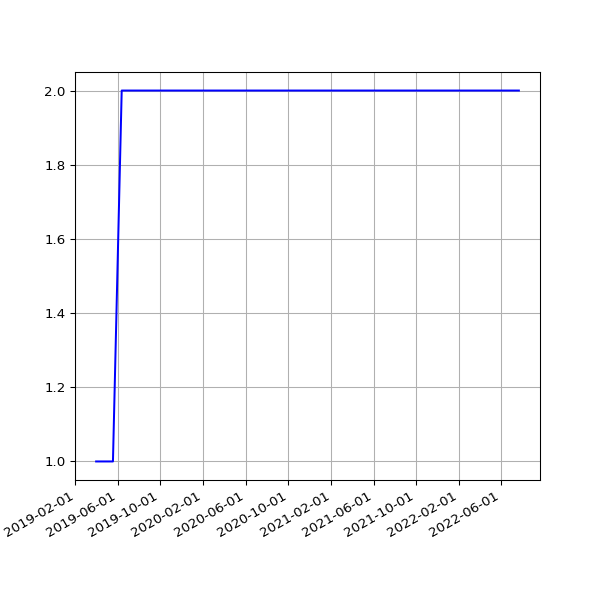

The data file committed next to this chart (first rows):
date, value
2019-04-01 07:40:45 +0100, 1
2019-04-04 06:42:25 +0100, 1
2019-04-07 06:51:48 +0100, 1
2019-04-10 06:56:15 +0100, 1
2019-04-16 11:24:05 +0100, 1
2019-04-19 07:16:50 +0100, 1
2019-04-22 07:00:26 +0100, 1
2019-05-01 07:20:31 +0100, 1
2019-05-04 07:15:27 +0100, 1
2019-05-07 07:29:37 +0100, 1
2019-05-10 07:10:29 +0100, 1
2019-05-13 07:01:24 +0100, 1
2019-05-16 07:14:22 +0100, 1
2019-05-19 06:46:07 +0100, 1
2019-06-13 07:03:22 +0100, 2
2019-06-16 06:39:01 +0100, 2
2019-06-19 06:09:05 +0100, 2
2019-06-22 06:26:55 +0100, 2
2019-06-25 06:11:17 +0100, 2
2019-07-01 06:48:57 +0100, 2
2019-07-04 07:07:36 +0100, 2
2019-07-07 06:57:19 +0100, 2
2019-07-10 06:59:56 +0100, 2
2019-07-13 07:03:15 +0100, 2
2019-07-16 06:54:44 +0100, 2
2019-07-19 07:03:46 +0100, 2
2019-07-22 07:26:34 +0100, 2
2019-07-24 04:42:40 +0000, 2
2019-07-25 07:25:18 +0100, 2
2019-07-25 17:10:16 +0000, 2
2019-07-26 17:25:42 +0000, 2
2019-07-27 16:58:22 +0000, 2
2019-07-28 08:06:14 +0100, 2
2019-07-28 17:01:36 +0000, 2
2019-07-29 17:02:51 +0000, 2
2019-07-31 04:50:55 +0000, 2
2019-07-31 06:33:09 +0100, 2
2019-08-01 04:54:36 +0000, 2
2019-08-01 07:04:31 +0100, 2
2019-08-02 04:57:24 +0000, 2
2019-08-02 06:25:51 +0100, 2
2019-08-03 06:23:45 +0100, 2
2019-08-04 04:50:21 +0000, 2
2019-08-04 07:18:53 +0100, 2
2019-08-05 05:02:23 +0000, 2
2019-08-05 06:13:25 +0100, 2
2019-08-06 04:50:16 +0000, 2
2019-08-06 06:32:26 +0100, 2
2019-08-07 04:48:14 +0000, 2
2019-08-07 06:38:59 +0100, 2
2019-08-08 05:20:19 +0000, 2
2019-08-08 07:16:43 +0100, 2
2019-08-09 05:21:14 +0000, 2
2019-08-09 06:20:39 +0100, 2
2019-08-10 05:21:41 +0000, 2
2019-08-10 06:22:40 +0100, 2
2019-08-11 05:17:32 +0000, 2
2019-08-11 07:18:29 +0100, 2
2019-08-12 05:02:49 +0000, 2
2019-08-12 06:37:47 +0100, 2
... 1,649 more rows
